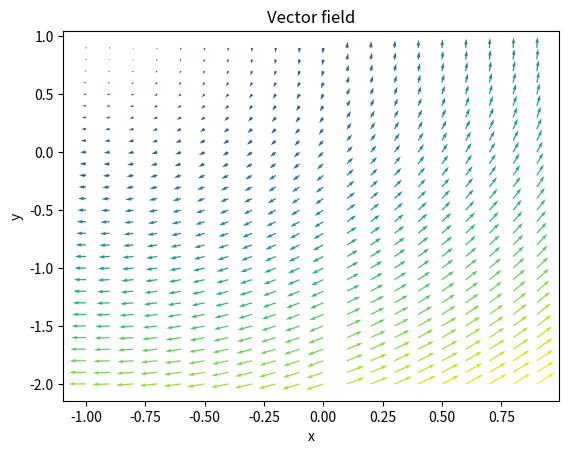

This chart was generated by the following Python code:
import matplotlib.pyplot as plt
import numpy as np

x, y = np.meshgrid(np.arange(-1, 1, 0.1), np.arange(-2, 1, 0.1))    # koordinaten
x_val = np.sign(x)*(1-y)
y_val = np.sign(x)*(1+x)
plt.quiver(x, y, x_val, y_val, np.hypot(x_val, y_val))
plt.title('Vector field')
plt.xlabel('x')
plt.ylabel('y')
plt.show()
